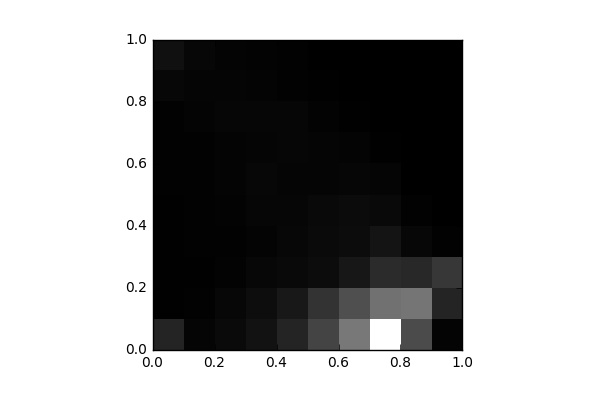

Values plotted in this chart, from the file beside it:
, 0, 1, 2, 3, 4, 5, 6, 7, 8, 9
0, 1101, 53.0, 45.0, 49.0, 58.0, 88.0, 68.0, 84.0, 229.0, 488.0
1, 170.0, 83.0, 53.0, 62.0, 90.0, 69.0, 76.0, 145.0, 175.0, 224.0
2, 310.0, 217.0, 112.0, 71.0, 101.0, 141.0, 125.0, 187.0, 162.0, 125.0
3, 556.0, 393.0, 236.0, 127.0, 183.0, 221.0, 160.0, 193.0, 129.0, 109.0
4, 1122, 722.0, 295.0, 218.0, 210.0, 174.0, 189.0, 191.0, 76.0, 61.0
5, 2065, 1555, 388.0, 301.0, 280.0, 172.0, 157.0, 107.0, 38.0, 15.0
6, 3624, 2379, 702.0, 380.0, 336.0, 209.0, 121.0, 51.0, 13.0, 0.0
7, 7685, 3425, 1295, 629.0, 288.0, 180.0, 54.0, 11.0, 0.0, 0.0
8, 2276, 3522, 1221, 231.0, 84.0, 14.0, 12.0, 2.0, 0.0, 0.0
9, 123.0, 1083, 1654, 87.0, 5.0, 0.0, 0.0, 0.0, 0.0, 0.0
